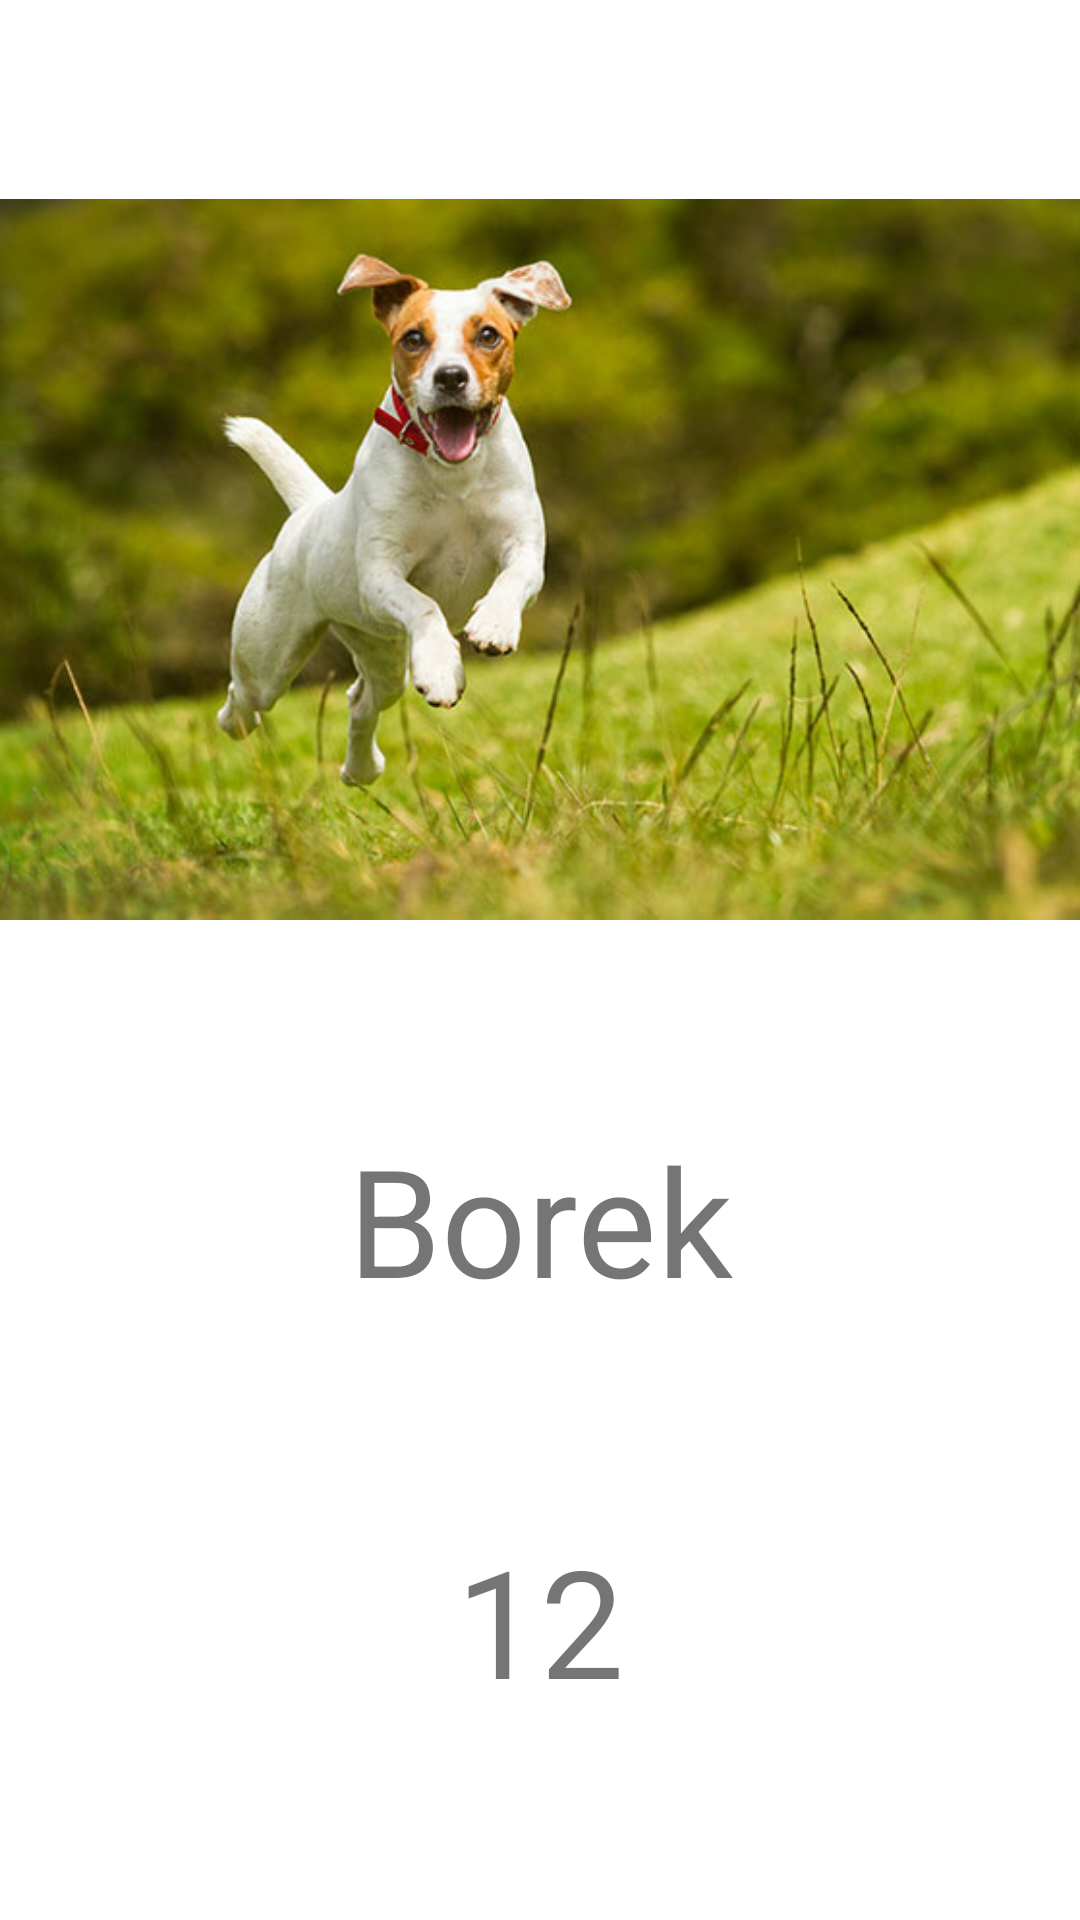

This screen was rendered from an Android layout file. Write that file and the resources it references.
<!-- AndroidManifest.xml: application theme Theme.MyApp -->
<!-- res/layout/fragment_description.xml -->
<?xml version="1.0" encoding="utf-8"?>
<layout
    xmlns:android="http://schemas.android.com/apk/res/android"
    xmlns:app="http://schemas.android.com/apk/res-auto"
    xmlns:tools="http://schemas.android.com/tools">

<androidx.constraintlayout.widget.ConstraintLayout
    android:layout_width="match_parent"
    android:layout_height="match_parent"
    tools:context=".fragments.DescriptionFragment">


    <ImageView
        android:id="@+id/petImage"
        android:layout_width="match_parent"
        android:layout_height="wrap_content"
        android:src="@drawable/twoj_pies"
        app:layout_constraintTop_toTopOf="parent" />

    <TextView
        android:id="@+id/nameText"
        android:layout_width="match_parent"
        android:layout_height="wrap_content"
        android:gravity="center"
        android:text="Borek"
        android:textSize="50sp"
        app:layout_constraintLeft_toLeftOf="parent"
        app:layout_constraintRight_toRightOf="parent"
        app:layout_constraintTop_toBottomOf="@+id/petImage" />
    <TextView
        android:id="@+id/ageText"
        android:layout_width="match_parent"
        android:layout_height="wrap_content"
        android:gravity="center"
        android:text="12"
        android:textSize="50sp"
        app:layout_constraintTop_toBottomOf="@+id/nameText"
        app:layout_constraintLeft_toLeftOf="@+id/nameText"
        app:layout_constraintRight_toRightOf="@+id/nameText"
        app:layout_constraintBottom_toBottomOf="parent"
        />


</androidx.constraintlayout.widget.ConstraintLayout>
</layout>
<!-- resources referenced by this layout -->
<resources>
  <!-- drawable twoj_pies: jpg bitmap (drawable, 46756 bytes) -->
  <style name="Theme.MyApp" parent="Theme.MaterialComponents.Light.NoActionBar">
          <item name="colorPrimary">@color/smoked_green</item>
      </style>
  <color name="smoked_green">#6D9773</color>
</resources>
